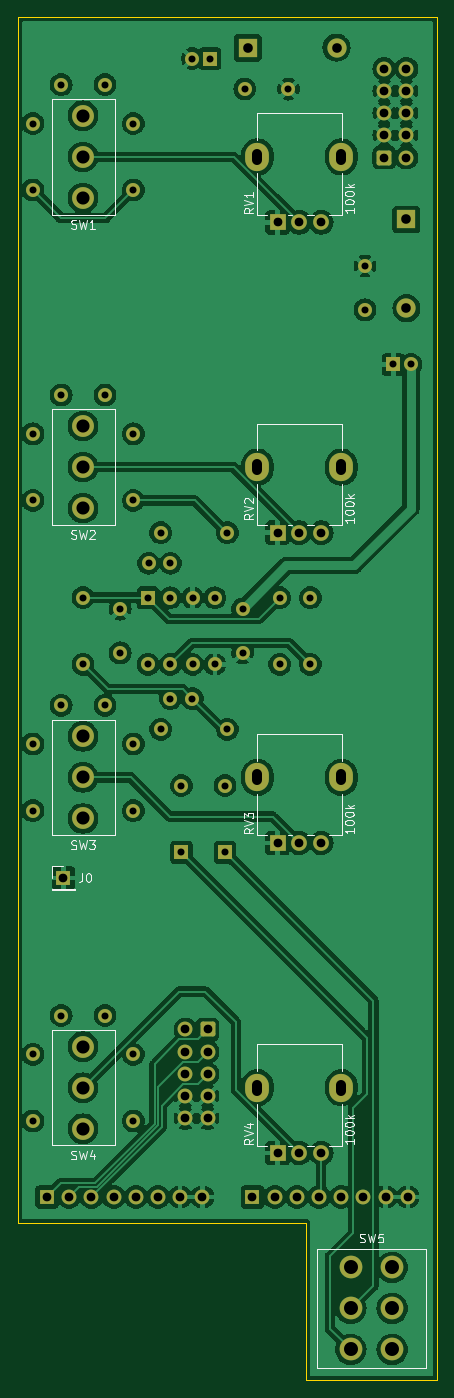
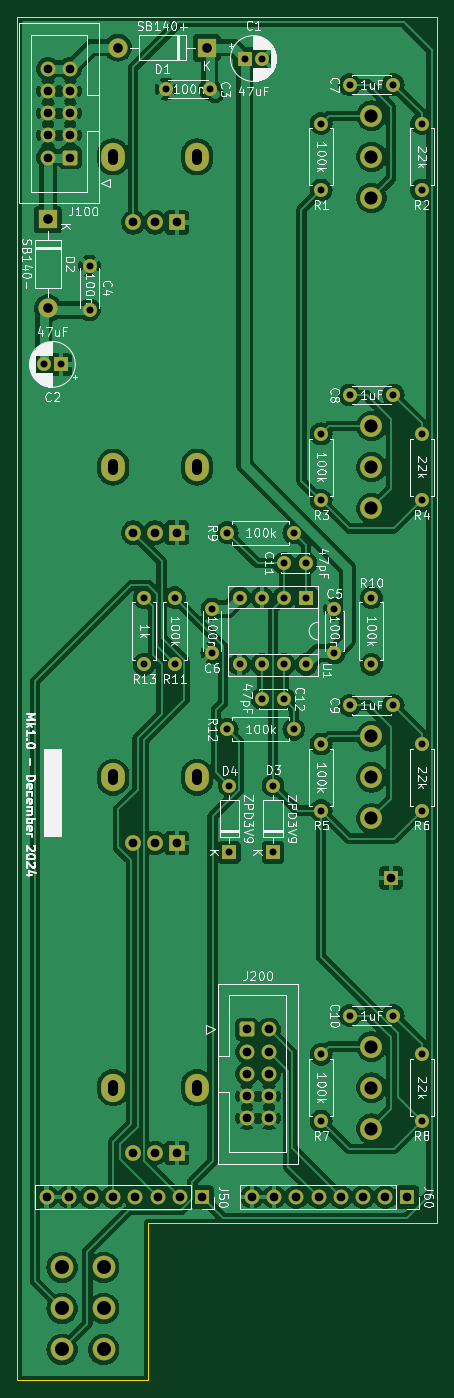
Circuit board: 11 layer files. Board 48.0 x 156.0 mm.
- bottom_copper: DMH_Mixer_PCB-B_Cu.gbl (215485 bytes)
- bottom_mask: DMH_Mixer_PCB-B_Mask.gbs (6100 bytes)
- paste: DMH_Mixer_PCB-B_Paste.gbp (453 bytes)
- bottom_silk: DMH_Mixer_PCB-B_Silkscreen.gbo (140108 bytes)
- outline: DMH_Mixer_PCB-Edge_Cuts.gm1 (779 bytes)
- top_copper: DMH_Mixer_PCB-F_Cu.gtl (227736 bytes)
- top_mask: DMH_Mixer_PCB-F_Mask.gts (6100 bytes)
- paste: DMH_Mixer_PCB-F_Paste.gtp (453 bytes)
- top_silk: DMH_Mixer_PCB-F_Silkscreen.gto (31703 bytes)
- drill: DMH_Mixer_PCB-NPTH.drl (269 bytes)
- drill: DMH_Mixer_PCB-PTH.drl (2720 bytes)

=== bottom_copper: DMH_Mixer_PCB-B_Cu.gbl (215485 bytes, source omitted) ===
=== bottom_mask: DMH_Mixer_PCB-B_Mask.gbs (6100 bytes, source omitted) ===
=== paste: DMH_Mixer_PCB-B_Paste.gbp ===
%TF.GenerationSoftware,KiCad,Pcbnew,8.0.5*%
%TF.CreationDate,2024-12-03T21:36:34+01:00*%
%TF.ProjectId,DMH_Mixer_PCB,444d485f-4d69-4786-9572-5f5043422e6b,1*%
%TF.SameCoordinates,Original*%
%TF.FileFunction,Paste,Bot*%
%TF.FilePolarity,Positive*%
%FSLAX46Y46*%
G04 Gerber Fmt 4.6, Leading zero omitted, Abs format (unit mm)*
G04 Created by KiCad (PCBNEW 8.0.5) date 2024-12-03 21:36:34*
%MOMM*%
%LPD*%
G01*
G04 APERTURE LIST*
G04 APERTURE END LIST*
M02*

=== bottom_silk: DMH_Mixer_PCB-B_Silkscreen.gbo (140108 bytes, source omitted) ===
=== outline: DMH_Mixer_PCB-Edge_Cuts.gm1 ===
%TF.GenerationSoftware,KiCad,Pcbnew,8.0.5*%
%TF.CreationDate,2024-12-03T21:36:34+01:00*%
%TF.ProjectId,DMH_Mixer_PCB,444d485f-4d69-4786-9572-5f5043422e6b,1*%
%TF.SameCoordinates,Original*%
%TF.FileFunction,Profile,NP*%
%FSLAX46Y46*%
G04 Gerber Fmt 4.6, Leading zero omitted, Abs format (unit mm)*
G04 Created by KiCad (PCBNEW 8.0.5) date 2024-12-03 21:36:34*
%MOMM*%
%LPD*%
G01*
G04 APERTURE LIST*
%TA.AperFunction,Profile*%
%ADD10C,0.050000*%
%TD*%
G04 APERTURE END LIST*
D10*
X84000000Y-198500000D02*
X84000000Y-180500000D01*
X99000000Y-42500000D02*
X99000000Y-198500000D01*
X51000000Y-180500000D02*
X51000000Y-42500000D01*
X51000000Y-42500000D02*
X99000000Y-42500000D01*
X99000000Y-198500000D02*
X84000000Y-198500000D01*
X84000000Y-180500000D02*
X51000000Y-180500000D01*
M02*

=== top_copper: DMH_Mixer_PCB-F_Cu.gtl (227736 bytes, source omitted) ===
=== top_mask: DMH_Mixer_PCB-F_Mask.gts (6100 bytes, source omitted) ===
=== paste: DMH_Mixer_PCB-F_Paste.gtp ===
%TF.GenerationSoftware,KiCad,Pcbnew,8.0.5*%
%TF.CreationDate,2024-12-03T21:36:34+01:00*%
%TF.ProjectId,DMH_Mixer_PCB,444d485f-4d69-4786-9572-5f5043422e6b,1*%
%TF.SameCoordinates,Original*%
%TF.FileFunction,Paste,Top*%
%TF.FilePolarity,Positive*%
%FSLAX46Y46*%
G04 Gerber Fmt 4.6, Leading zero omitted, Abs format (unit mm)*
G04 Created by KiCad (PCBNEW 8.0.5) date 2024-12-03 21:36:34*
%MOMM*%
%LPD*%
G01*
G04 APERTURE LIST*
G04 APERTURE END LIST*
M02*

=== top_silk: DMH_Mixer_PCB-F_Silkscreen.gto (31703 bytes, source omitted) ===
=== drill: DMH_Mixer_PCB-NPTH.drl ===
M48
; DRILL file {KiCad 8.0.5} date 2024-12-03T21:36:42+0100
; FORMAT={-:-/ absolute / metric / decimal}
; #@! TF.CreationDate,2024-12-03T21:36:42+01:00
; #@! TF.GenerationSoftware,Kicad,Pcbnew,8.0.5
; #@! TF.FileFunction,NonPlated,1,2,NPTH
FMAT,2
METRIC
%
G90
G05
M30

=== drill: DMH_Mixer_PCB-PTH.drl ===
M48
; DRILL file {KiCad 8.0.5} date 2024-12-03T21:36:42+0100
; FORMAT={-:-/ absolute / metric / decimal}
; #@! TF.CreationDate,2024-12-03T21:36:42+01:00
; #@! TF.GenerationSoftware,Kicad,Pcbnew,8.0.5
; #@! TF.FileFunction,Plated,1,2,PTH
FMAT,2
METRIC
; #@! TA.AperFunction,Plated,PTH,ComponentDrill
T1C0.800
; #@! TA.AperFunction,Plated,PTH,ComponentDrill
T2C1.000
; #@! TA.AperFunction,Plated,PTH,ComponentDrill
T3C1.100
; #@! TA.AperFunction,Plated,PTH,ComponentDrill
T4C1.500
; #@! TA.AperFunction,Plated,PTH,ComponentDrill
T5C1.600
%
G90
G05
T1
X52.75Y-54.69
X52.75Y-62.31
X52.75Y-90.19
X52.75Y-97.81
X52.75Y-125.69
X52.75Y-133.31
X52.75Y-161.19
X52.75Y-168.81
X56.0Y-50.25
X56.0Y-85.75
X56.0Y-121.25
X56.0Y-156.75
X58.5Y-108.94
X58.5Y-116.56
X61.0Y-50.25
X61.0Y-85.75
X61.0Y-121.25
X61.0Y-156.75
X62.75Y-110.25
X62.75Y-115.25
X64.25Y-54.69
X64.25Y-62.31
X64.25Y-90.19
X64.25Y-97.81
X64.25Y-125.69
X64.25Y-133.31
X64.25Y-161.19
X64.25Y-168.81
X65.95Y-108.95
X65.95Y-116.57
X66.0Y-105.0
X67.38Y-101.5
X67.38Y-124.0
X68.49Y-108.95
X68.49Y-116.57
X68.5Y-105.0
X68.5Y-120.5
X69.75Y-130.44
X69.75Y-138.06
X71.0Y-47.25
X71.0Y-120.5
X71.03Y-108.95
X71.03Y-116.57
X73.0Y-47.25
X73.57Y-108.95
X73.57Y-116.57
X74.75Y-130.44
X74.75Y-138.06
X75.0Y-101.5
X75.0Y-124.0
X76.75Y-110.25
X76.75Y-115.25
X77.0Y-50.75
X81.0Y-108.94
X81.0Y-116.56
X82.0Y-50.75
X84.5Y-108.94
X84.5Y-116.56
X90.75Y-71.0
X90.75Y-76.0
X94.0Y-82.25
X96.0Y-82.25
T2
X54.38Y-177.5
X56.25Y-141.0
X56.92Y-177.5
X59.46Y-177.5
X62.0Y-177.5
X64.54Y-177.5
X67.08Y-177.5
X69.62Y-177.5
X70.212Y-158.34
X70.212Y-160.88
X70.212Y-163.42
X70.212Y-165.96
X70.212Y-168.5
X72.16Y-177.5
X72.752Y-158.34
X72.752Y-160.88
X72.752Y-163.42
X72.752Y-165.96
X72.752Y-168.5
X77.875Y-177.5
X80.415Y-177.5
X80.75Y-66.0
X80.75Y-101.5
X80.75Y-137.0
X80.75Y-172.5
X82.955Y-177.5
X83.25Y-66.0
X83.25Y-101.5
X83.25Y-137.0
X83.25Y-172.5
X85.495Y-177.5
X85.75Y-66.0
X85.75Y-101.5
X85.75Y-137.0
X85.75Y-172.5
X88.035Y-177.5
X90.575Y-177.5
X92.96Y-48.42
X92.96Y-50.96
X92.96Y-53.5
X92.96Y-56.04
X92.96Y-58.58
X93.115Y-177.5
X95.5Y-48.42
X95.5Y-50.96
X95.5Y-53.5
X95.5Y-56.04
X95.5Y-58.58
X95.655Y-177.5
T3
X77.34Y-46.0
X87.5Y-46.0
X95.5Y-65.67
X95.5Y-75.83
T4
X58.5Y-53.8
X58.5Y-58.5
X58.5Y-63.2
X58.5Y-89.3
X58.5Y-94.0
X58.5Y-98.7
X58.5Y-124.8
X58.5Y-129.5
X58.5Y-134.2
X58.5Y-160.3
X58.5Y-165.0
X58.5Y-169.7
T5
X89.125Y-185.55
X89.125Y-190.25
X89.125Y-194.95
X93.875Y-185.55
X93.875Y-190.25
X93.875Y-194.95
T3
X78.45Y-58.85G85X78.45Y-58.15
G05
X78.45Y-94.35G85X78.45Y-93.65
G05
X78.45Y-129.85G85X78.45Y-129.15
G05
X78.45Y-165.35G85X78.45Y-164.65
G05
X88.05Y-58.85G85X88.05Y-58.15
G05
X88.05Y-94.35G85X88.05Y-93.65
G05
X88.05Y-129.85G85X88.05Y-129.15
G05
X88.05Y-165.35G85X88.05Y-164.65
G05
M30

